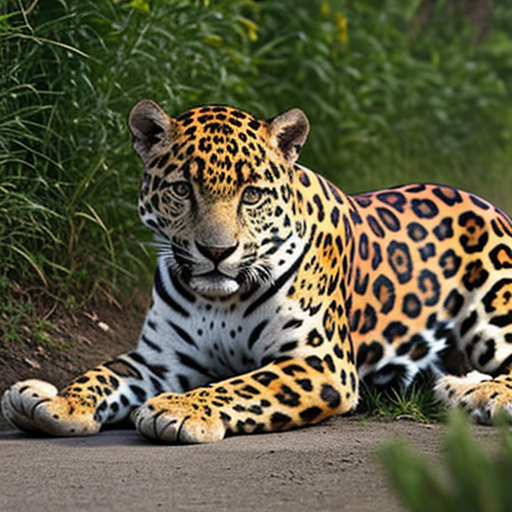
Generation parameters embedded in this image by AUTOMATIC1111 Stable Diffusion web UI or a fork of it (Forge, ...) (PNG 'parameters' text chunk):
jaguar
Negative prompt: person, human, men, women, painting, cartoon, anime, comic
Steps: 20, Sampler: DPM++ 2M, Schedule type: Karras, CFG scale: 7, Seed: 4272017985, Size: 512x512, Model hash: 463d6a9fe8, Model: absolutereality_v181, VAE hash: 235745af8d, VAE: vae-ft-mse-840000-ema-pruned.ckpt, Version: v1.10.1